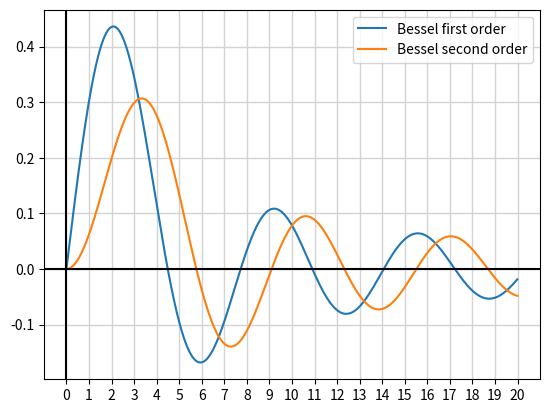

Here is the Python script that generated this plot:
import numpy as np
import scipy.special as sp
import matplotlib.pyplot as plt

plt.figure()
vals = np.arange(0, 20, 0.01)
y = []
x1 = []
x2 = []

for i in range(0, vals.size):
    y.append(i/100)
    x1.append(sp.spherical_jn(1, vals[i]))
    x2.append(sp.spherical_jn(2, vals[i]))
plt.plot(y, x1, label='Bessel first order')
plt.plot(y, x2, label='Bessel second order')
plt.axhline(0, color='black')
plt.axvline(0, color='black')
plt.grid(color='lightgray', linestyle='-', linewidth=1)
plt.xticks(np.arange(min(vals), max(vals)+1, 1.0))
plt.legend()
plt.show()
